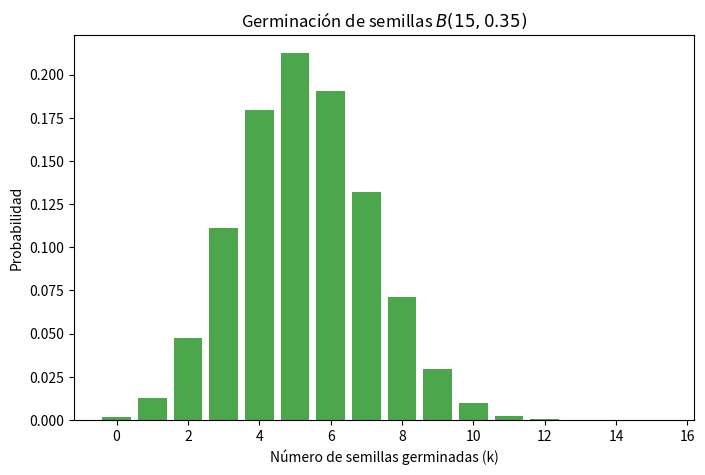
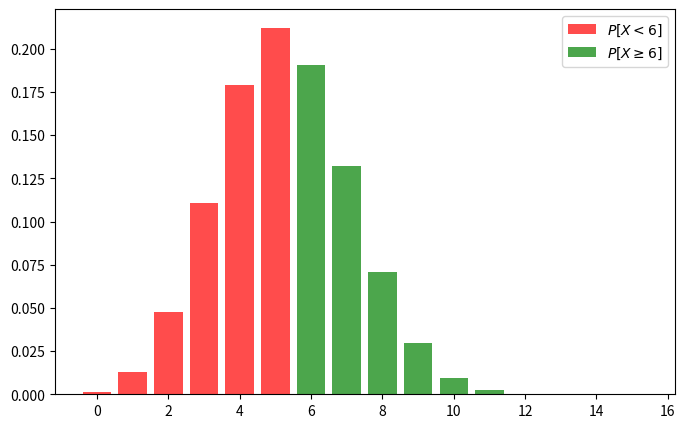
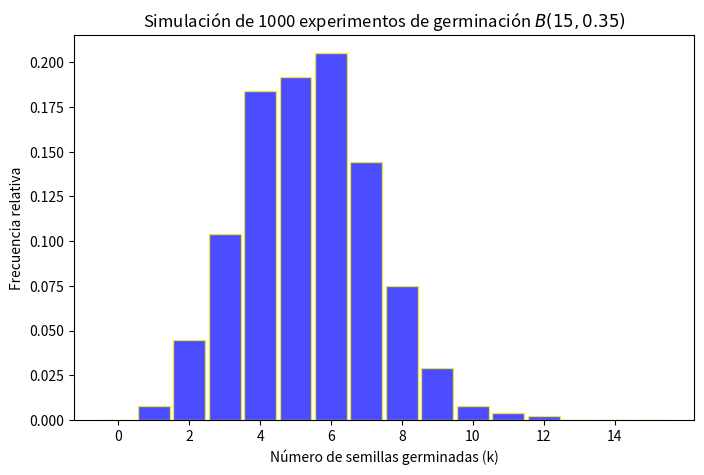
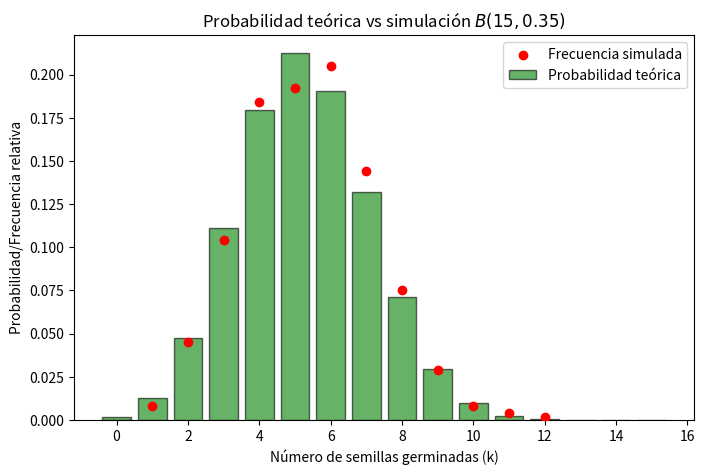

The matplotlib source for these figures, in order:
# Importamos las librerías
import numpy as np
import matplotlib.pyplot as plt
from scipy.stats import binom

# Parámetros de la Binomial
n = 15  # Número de semillas plantadas
p = 0.35  # Probabilidad de éxito (germine)

# Generar los valores de la variable X
k = np.arange(0, n + 1)

# Calcularmos las probabilidades
prob = binom.pmf(k, n, p)

# Graficamos B(15,0.35)
plt.figure(figsize=(8, 5))
plt.bar(k, prob, color="green", alpha=0.7)
plt.title(f"Germinación de semillas $B({n},{p})$")
plt.xlabel("Número de semillas germinadas (k)")
plt.ylabel("Probabilidad")
plt.show()

prob_5_sucess = binom.pmf(5, 15, 0.35)
print(f"La probabilidad de que exactamente 5 germinen es {prob_5_sucess:.4f}")

prob_less_6 = binom.cdf(5, 15, 0.35)
print(f"La probabilidad de que germinen menos de 6 es {prob_less_6:.4f}")

# Repartimos el espacio de valores y calculamos probabilidades
k_red = np.arange(0, 6)
k_green = np.arange(6, 16)
prob_less_6 = prob[k[k_red]]
prob_more_6 = prob[k[k_green]]

# Graficamos B(15,0.35)
plt.figure(figsize=(8, 5))
plt.bar(k_red, prob_less_6, color="red", alpha=0.7, label=f"$P[X<6]$")
plt.bar(k_green, prob_more_6, color="green", alpha=0.7, label=f"$P[X\geq 6]$")
plt.legend()
plt.show()

# Simular 1000 experimentos de germinación
experiments = np.random.binomial(n, p, size=1000)

# Graficamos los resultados de la simulación
plt.figure(figsize=(8, 5))
plt.hist(
    experiments,
    bins=np.arange(-0.5, n + 1.5, 1),
    density=True,
    alpha=0.7,
    color="blue",
    edgecolor="yellow",
    rwidth=0.9,
)
plt.title(f"Simulación de 1000 experimentos de germinación $B({n}, {p})$")
plt.xlabel("Número de semillas germinadas (k)")
plt.ylabel("Frecuencia relativa")
plt.xticks(range(0, n + 1, 2))
plt.show()

"""En la siguiente línea contaremos los resultados del experimento
unique: valores encontrados
counts: cuantas veces aparecen (frecuencias absolutas)"""

unique, counts = np.unique(experiments, return_counts=True)

# Calculamos las frecuencias relativas
frequencies = counts / 1000

# Comparar teórico vs simulación
plt.figure(figsize=(8, 5))
plt.bar(
    k, prob, color="green", alpha=0.6, label="Probabilidad teórica", edgecolor="black"
)
plt.scatter(unique, frequencies, color="red", label="Frecuencia simulada", zorder=5)
plt.title(f"Probabilidad teórica vs simulación $B({n},{p})$")
plt.xlabel("Número de semillas germinadas (k)")
plt.ylabel("Probabilidad/Frecuencia relativa")
plt.legend()
plt.show()